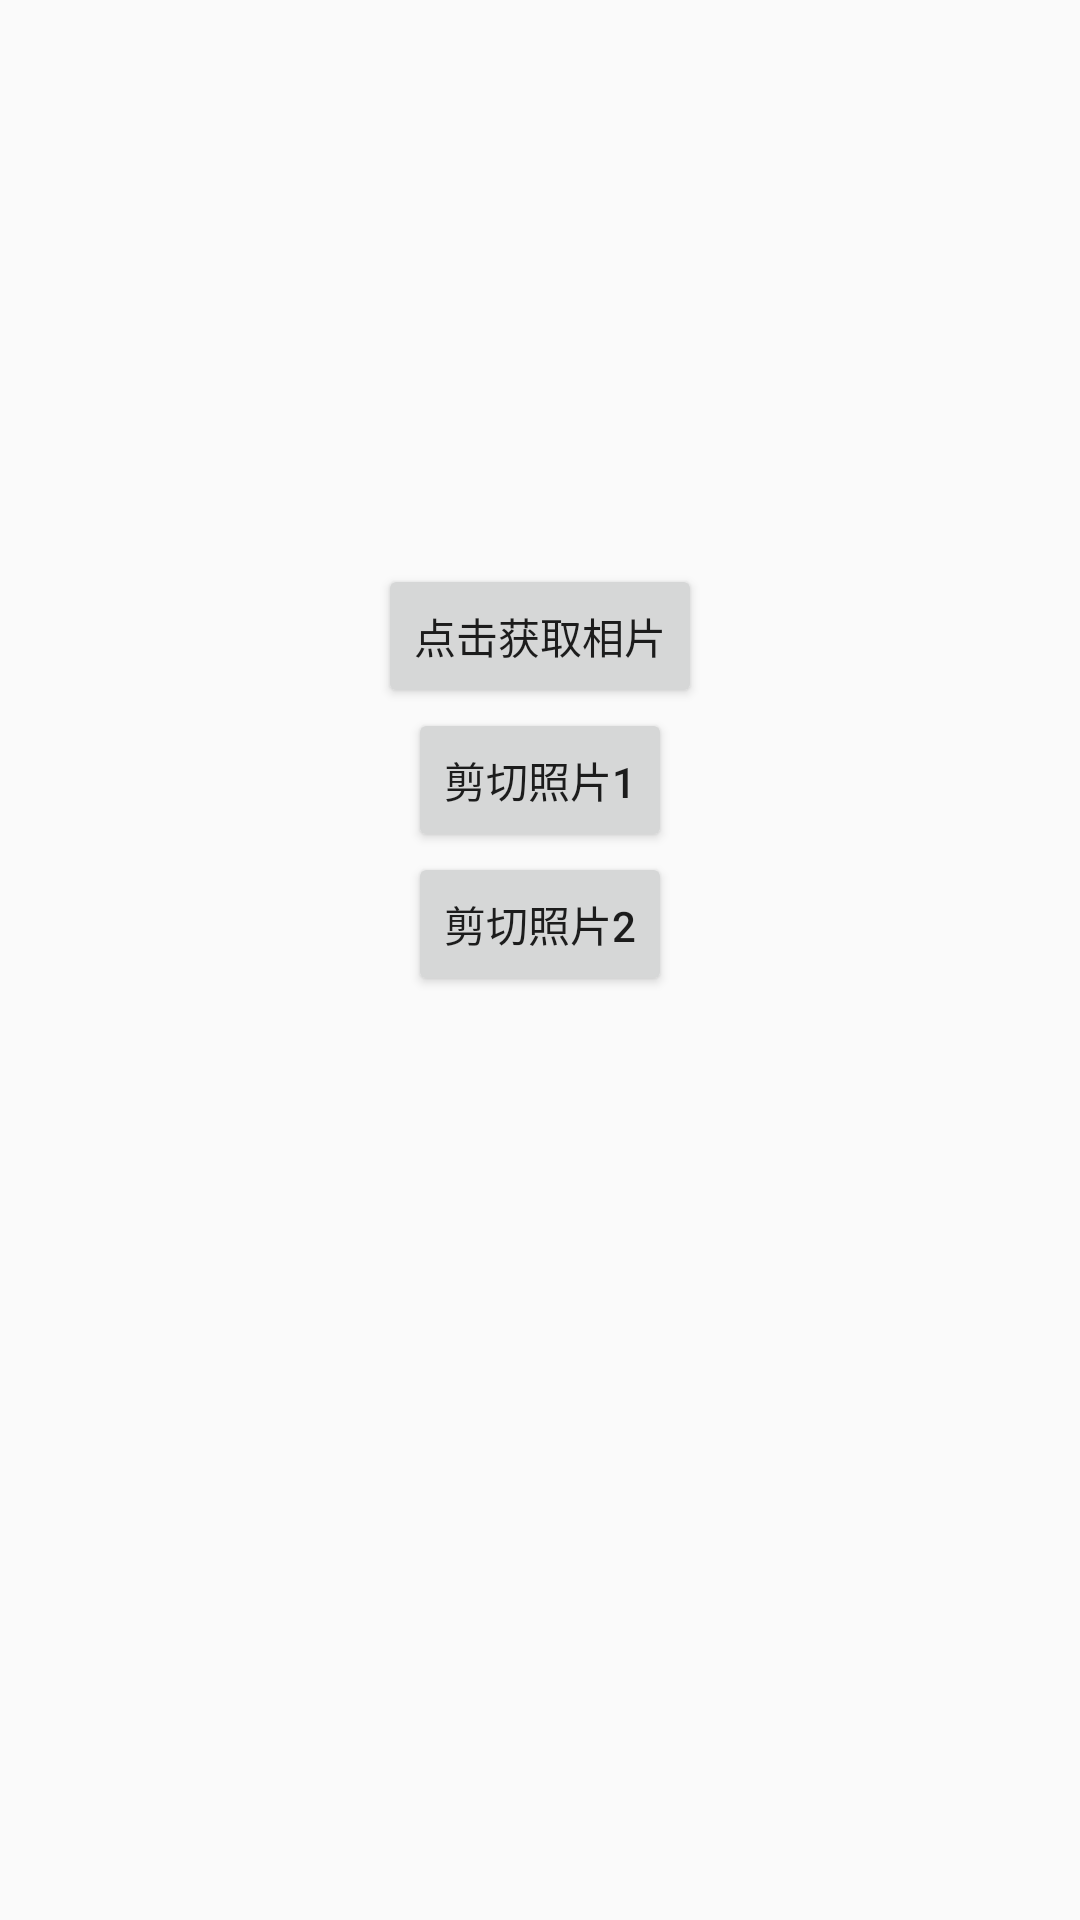

Write the Android layout XML for this screen, with the resource values it uses.
<!-- AndroidManifest.xml: application theme AppTheme -->
<!-- res/layout/activity_album.xml -->
<?xml version="1.0" encoding="utf-8"?>
<LinearLayout
    xmlns:android="http://schemas.android.com/apk/res/android"
    android:layout_width="match_parent"
    android:layout_height="match_parent"
    android:gravity="center"
    android:orientation="vertical"
    >

    <Button
        android:id="@+id/bt"
        android:layout_width="wrap_content"
        android:layout_height="wrap_content"
        android:text="点击获取相片"
        />

    <Button
        android:id="@+id/bt_crop"
        android:layout_width="wrap_content"
        android:layout_height="wrap_content"
        android:text="剪切照片1"
        />

    <Button
        android:id="@+id/bt_crop2"
        android:layout_width="wrap_content"
        android:layout_height="wrap_content"
        android:text="剪切照片2"
        />

    <ImageView
        android:id="@+id/iv"
        android:layout_width="100dp"
        android:layout_height="120dp"
        />


</LinearLayout>
<!-- resources referenced by this layout -->
<resources>
  <style name="AppTheme" parent="Theme.AppCompat.Light.NoActionBar">
          
          <item name="colorPrimary">@color/colorPrimary</item>
          <item name="colorPrimaryDark">@color/colorPrimaryDark</item>
          <item name="colorAccent">@color/colorAccent</item>
          <item name="android:windowFullscreen">false</item>
          <item name="android:windowNoTitle">true</item>
          <item name="windowActionBar">false</item>
          <item name="windowNoTitle">true</item>
          <item name="android:windowActionBarOverlay">true</item>
      </style>
  <color name="colorPrimary">#3F51B5</color>
  <color name="colorPrimaryDark">#303F9F</color>
  <color name="colorAccent">#FF4081</color>
</resources>
